Dataset: subset1 (GitHub, AwczR/CharacterRepaint). Classes: covered, intact.

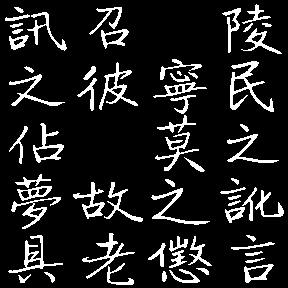
Label: intact

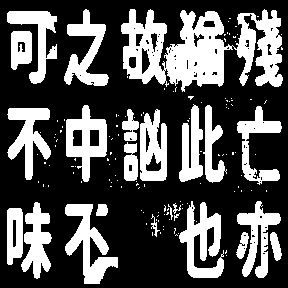
Label: covered

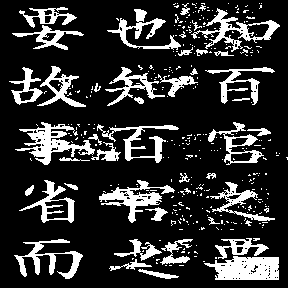
Label: covered

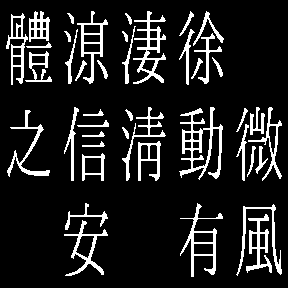
Label: intact

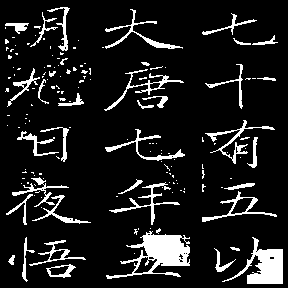
Label: covered

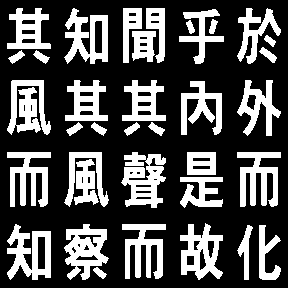
Label: intact
